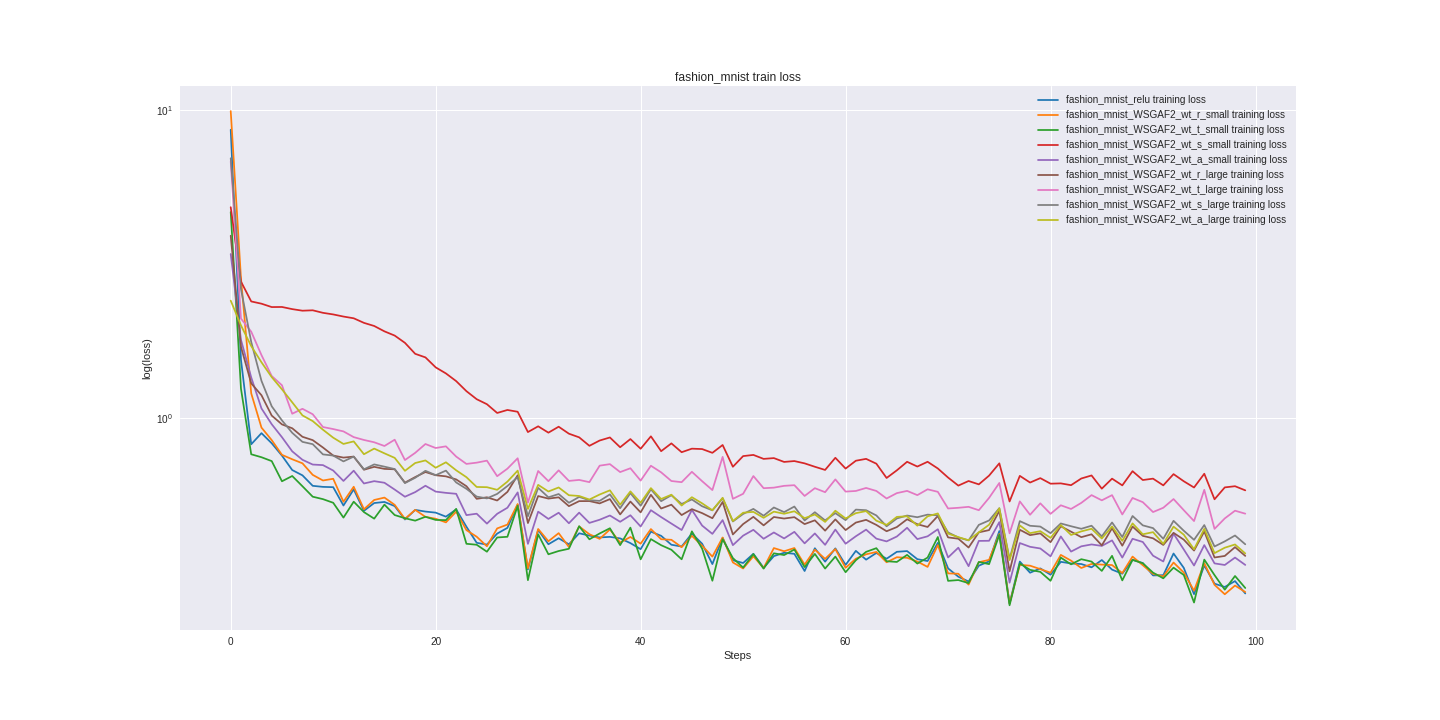

The table this chart was drawn from, first rows:
fashion_mnist_relu_train_loss, fashion_mnist_relu_valid_loss, fashion_mnist_WSGAF2_wt_r_small_train_lo…, fashion_mnist_WSGAF2_wt_r_small_valid_lo…, fashion_mnist_WSGAF2_wt_t_small_train_lo…, fashion_mnist_WSGAF2_wt_t_small_valid_lo…, fashion_mnist_WSGAF2_wt_s_small_train_lo…, fashion_mnist_WSGAF2_wt_s_small_valid_lo…, fashion_mnist_WSGAF2_wt_a_small_train_lo…, fashion_mnist_WSGAF2_wt_a_small_valid_lo…, fashion_mnist_WSGAF2_wt_r_large_train_lo…, fashion_mnist_WSGAF2_wt_r_large_valid_lo…, fashion_mnist_WSGAF2_wt_t_large_train_lo…, fashion_mnist_WSGAF2_wt_t_large_valid_lo…, fashion_mnist_WSGAF2_wt_s_large_train_lo…, fashion_mnist_WSGAF2_wt_s_large_valid_lo…, fashion_mnist_WSGAF2_wt_a_large_train_lo…, fashion_mnist_WSGAF2_wt_a_large_valid_lo…
8.655, 8.526, 9.951, 10.19, 4.67, 4.742, 4.842, 4.834, 3.409, 3.422, 3.91, 3.955, 6.825, 6.737, 6.988, 7.01, 2.404, 2.406
1.541, 1.453, 2.842, 2.726, 1.242, 1.213, 2.773, 2.771, 1.792, 1.8, 1.7, 1.639, 2.102, 2.134, 2.621, 2.595, 1.997, 1.987
0.8192, 0.9555, 1.2, 1.193, 0.76, 0.8224, 2.389, 2.4, 1.352, 1.359, 1.293, 1.288, 1.905, 1.87, 1.764, 1.739, 1.709, 1.723
0.8903, 0.8733, 0.9282, 0.914, 0.7433, 0.7107, 2.349, 2.347, 1.072, 1.049, 1.183, 1.145, 1.598, 1.614, 1.318, 1.316, 1.515, 1.518
0.8252, 0.7848, 0.8451, 0.7789, 0.722, 0.6777, 2.291, 2.3, 0.9519, 0.9227, 1.016, 1.02, 1.366, 1.331, 1.089, 1.074, 1.355, 1.354
0.7523, 0.7494, 0.7567, 0.7266, 0.6207, 0.6385, 2.292, 2.275, 0.8637, 0.8186, 0.9506, 0.9452, 1.275, 1.211, 0.9795, 0.9433, 1.236, 1.214
0.6753, 0.6745, 0.7321, 0.6734, 0.6458, 0.6225, 2.256, 2.252, 0.7769, 0.7732, 0.9235, 0.9061, 1.03, 1.047, 0.8925, 0.8739, 1.122, 1.114
0.6489, 0.6465, 0.7102, 0.6599, 0.5979, 0.6115, 2.229, 2.233, 0.7292, 0.729, 0.8664, 0.8469, 1.069, 1.062, 0.834, 0.8286, 1.017, 1.023
0.5999, 0.6168, 0.6513, 0.623, 0.553, 0.5635, 2.236, 2.219, 0.7037, 0.6976, 0.845, 0.8115, 1.026, 0.983, 0.8198, 0.7924, 0.9746, 0.9597
0.5952, 0.5878, 0.6244, 0.6041, 0.5429, 0.5453, 2.194, 2.193, 0.7007, 0.6787, 0.7995, 0.7888, 0.9322, 0.9398, 0.7593, 0.7625, 0.9136, 0.9092
0.5939, 0.571, 0.6325, 0.5829, 0.5283, 0.5181, 2.168, 2.16, 0.6727, 0.6539, 0.7528, 0.7523, 0.918, 0.9178, 0.7526, 0.7324, 0.8606, 0.8569
0.5176, 0.5524, 0.5324, 0.5674, 0.4727, 0.51, 2.134, 2.131, 0.6223, 0.6382, 0.7413, 0.7315, 0.9021, 0.8995, 0.7204, 0.7195, 0.8212, 0.8229
0.5842, 0.5315, 0.5958, 0.5444, 0.5327, 0.5104, 2.106, 2.094, 0.672, 0.631, 0.7469, 0.7081, 0.8643, 0.8155, 0.7469, 0.6969, 0.837, 0.7952
0.4975, 0.5256, 0.5033, 0.535, 0.4927, 0.5025, 2.035, 2.044, 0.6105, 0.611, 0.6768, 0.6992, 0.846, 0.8493, 0.6789, 0.6809, 0.7603, 0.7743
0.5273, 0.5084, 0.5395, 0.5169, 0.4691, 0.4774, 1.988, 1.976, 0.6213, 0.5973, 0.6917, 0.6757, 0.8315, 0.788, 0.7044, 0.6706, 0.793, 0.7545
0.5316, 0.5083, 0.5493, 0.5098, 0.521, 0.4833, 1.91, 1.915, 0.6139, 0.5917, 0.6811, 0.6695, 0.8086, 0.8063, 0.6926, 0.6596, 0.7653, 0.7384
0.5154, 0.494, 0.5202, 0.4969, 0.4819, 0.4795, 1.85, 1.834, 0.5833, 0.5788, 0.679, 0.6607, 0.8477, 0.8137, 0.6803, 0.6575, 0.7398, 0.7239
0.4661, 0.4847, 0.4683, 0.4913, 0.4706, 0.4683, 1.752, 1.745, 0.5528, 0.5699, 0.6144, 0.6458, 0.7278, 0.7746, 0.6124, 0.6421, 0.6713, 0.7053
0.5009, 0.4809, 0.5009, 0.4886, 0.4621, 0.4788, 1.614, 1.647, 0.5723, 0.5551, 0.6407, 0.6332, 0.7681, 0.7452, 0.6371, 0.6275, 0.7118, 0.689
0.4947, 0.4719, 0.4755, 0.4725, 0.4757, 0.4718, 1.571, 1.557, 0.6003, 0.556, 0.6653, 0.6254, 0.8208, 0.7745, 0.6714, 0.6247, 0.7257, 0.6828
0.4907, 0.4699, 0.4688, 0.4676, 0.4646, 0.4525, 1.458, 1.45, 0.5745, 0.5415, 0.6495, 0.6189, 0.7965, 0.7743, 0.6499, 0.6185, 0.687, 0.6702
0.4761, 0.4639, 0.4562, 0.4612, 0.4639, 0.4458, 1.393, 1.363, 0.5691, 0.5343, 0.644, 0.6039, 0.8066, 0.7422, 0.6724, 0.6078, 0.7156, 0.6577
0.5026, 0.4605, 0.4942, 0.4584, 0.5047, 0.4502, 1.315, 1.296, 0.5651, 0.5387, 0.6294, 0.6051, 0.747, 0.7006, 0.6153, 0.6083, 0.674, 0.6521
0.4416, 0.4576, 0.4304, 0.4539, 0.3886, 0.4293, 1.22, 1.221, 0.4816, 0.5205, 0.5982, 0.5953, 0.707, 0.7138, 0.5866, 0.5999, 0.6401, 0.6441
0.3914, 0.4538, 0.4097, 0.4484, 0.3857, 0.4344, 1.148, 1.175, 0.4868, 0.5267, 0.5442, 0.6015, 0.7137, 0.7494, 0.5534, 0.5965, 0.5948, 0.6362
0.3861, 0.4513, 0.3814, 0.4501, 0.3661, 0.4263, 1.106, 1.108, 0.4519, 0.5103, 0.5505, 0.5838, 0.7245, 0.755, 0.5459, 0.583, 0.5938, 0.6217
0.4194, 0.4404, 0.436, 0.4425, 0.4074, 0.4355, 1.036, 1.07, 0.4864, 0.5079, 0.5374, 0.5772, 0.6449, 0.7015, 0.5647, 0.5851, 0.5823, 0.6197
0.4378, 0.4378, 0.4486, 0.4356, 0.4095, 0.4215, 1.059, 1.023, 0.5091, 0.5022, 0.5733, 0.5705, 0.6823, 0.6871, 0.5991, 0.5859, 0.6191, 0.6115
0.5208, 0.4432, 0.5234, 0.4386, 0.5165, 0.4335, 1.045, 0.9912, 0.5711, 0.4989, 0.6491, 0.5598, 0.7376, 0.6748, 0.6404, 0.5773, 0.6723, 0.6066
0.3206, 0.4312, 0.3231, 0.4287, 0.2958, 0.4135, 0.8976, 0.9729, 0.3883, 0.4958, 0.4538, 0.5581, 0.5291, 0.6934, 0.4775, 0.5669, 0.5046, 0.5969
0.4312, 0.4244, 0.4341, 0.4222, 0.4171, 0.4127, 0.9371, 0.9428, 0.4943, 0.4905, 0.5557, 0.5483, 0.6704, 0.6927, 0.5909, 0.5625, 0.6043, 0.5905
0.3872, 0.423, 0.3959, 0.4188, 0.3591, 0.4059, 0.8936, 0.9229, 0.4681, 0.4841, 0.5452, 0.5513, 0.6213, 0.6663, 0.5504, 0.5571, 0.575, 0.5851
0.405, 0.4209, 0.4208, 0.4175, 0.368, 0.4025, 0.9344, 0.9039, 0.4903, 0.4811, 0.5504, 0.5449, 0.6737, 0.6659, 0.5642, 0.5552, 0.5926, 0.5803
0.387, 0.4221, 0.3794, 0.4126, 0.3743, 0.4061, 0.8868, 0.8772, 0.4532, 0.477, 0.5151, 0.5385, 0.6224, 0.6465, 0.5284, 0.5497, 0.5591, 0.5727
0.4203, 0.419, 0.4426, 0.416, 0.4432, 0.4241, 0.8628, 0.8847, 0.4907, 0.4851, 0.5348, 0.5443, 0.6271, 0.6566, 0.5521, 0.5584, 0.556, 0.5727
0.4131, 0.4124, 0.4174, 0.4143, 0.4018, 0.4065, 0.8097, 0.8458, 0.4544, 0.4732, 0.5351, 0.5329, 0.6167, 0.6503, 0.5386, 0.5519, 0.5414, 0.562
0.4074, 0.4085, 0.4031, 0.4085, 0.4198, 0.4146, 0.8425, 0.8372, 0.4653, 0.4761, 0.5259, 0.5324, 0.6977, 0.6642, 0.536, 0.5413, 0.5621, 0.5609
0.4092, 0.4058, 0.4325, 0.4024, 0.4365, 0.4045, 0.862, 0.821, 0.4803, 0.4651, 0.543, 0.5189, 0.7058, 0.6598, 0.5626, 0.5351, 0.58, 0.5506
0.4045, 0.4031, 0.3922, 0.3985, 0.3847, 0.3973, 0.8011, 0.8109, 0.4582, 0.4583, 0.4842, 0.5151, 0.665, 0.6528, 0.5073, 0.5319, 0.5207, 0.5457
0.3905, 0.404, 0.4088, 0.4009, 0.4384, 0.4064, 0.8518, 0.8023, 0.4811, 0.462, 0.5332, 0.5153, 0.6844, 0.6606, 0.5682, 0.5307, 0.5754, 0.5441
0.3732, 0.4033, 0.3888, 0.3982, 0.3458, 0.3961, 0.7921, 0.7949, 0.4423, 0.4612, 0.4917, 0.5095, 0.6239, 0.6439, 0.5168, 0.524, 0.5286, 0.5368
0.4256, 0.4015, 0.4339, 0.3974, 0.4024, 0.392, 0.8694, 0.792, 0.4997, 0.4573, 0.561, 0.5138, 0.6974, 0.6192, 0.5845, 0.5247, 0.5897, 0.5355
0.4124, 0.3977, 0.402, 0.3903, 0.3844, 0.3844, 0.7778, 0.7757, 0.4747, 0.4493, 0.5061, 0.5014, 0.6638, 0.6109, 0.5348, 0.5194, 0.5435, 0.5321
0.3857, 0.397, 0.4003, 0.3889, 0.3715, 0.3835, 0.8247, 0.7709, 0.4521, 0.4493, 0.5208, 0.4991, 0.622, 0.6074, 0.5591, 0.5198, 0.5613, 0.5261
0.3806, 0.395, 0.3788, 0.3871, 0.3459, 0.3877, 0.7718, 0.7624, 0.4308, 0.4527, 0.4819, 0.499, 0.6166, 0.6257, 0.5237, 0.519, 0.5175, 0.5244
0.4194, 0.3916, 0.4124, 0.3915, 0.4264, 0.3968, 0.7926, 0.7562, 0.5008, 0.4484, 0.5038, 0.4889, 0.6664, 0.6237, 0.5416, 0.5119, 0.5509, 0.5207
0.3888, 0.3974, 0.3829, 0.391, 0.3747, 0.3957, 0.7903, 0.7481, 0.4453, 0.447, 0.4889, 0.4976, 0.6211, 0.6281, 0.5148, 0.5082, 0.5262, 0.5184
0.3337, 0.3957, 0.3529, 0.3905, 0.2946, 0.3829, 0.7682, 0.7409, 0.4185, 0.4411, 0.4706, 0.4902, 0.5811, 0.6218, 0.4993, 0.5043, 0.4995, 0.513
0.4063, 0.3862, 0.4072, 0.3786, 0.4022, 0.3781, 0.8147, 0.7465, 0.4639, 0.4393, 0.5315, 0.4889, 0.7453, 0.6722, 0.5464, 0.5064, 0.5484, 0.5087
0.3435, 0.3891, 0.3379, 0.3787, 0.349, 0.3757, 0.692, 0.7316, 0.3846, 0.4327, 0.4167, 0.4798, 0.5442, 0.6087, 0.4593, 0.5003, 0.4607, 0.5054
0.3364, 0.384, 0.3229, 0.3748, 0.3251, 0.3773, 0.7496, 0.7294, 0.413, 0.4393, 0.4504, 0.4803, 0.5651, 0.6021, 0.4858, 0.4957, 0.4904, 0.504
0.3604, 0.3845, 0.3538, 0.3767, 0.3597, 0.3671, 0.7563, 0.7268, 0.4314, 0.4289, 0.4755, 0.4788, 0.6456, 0.6, 0.5046, 0.4915, 0.4936, 0.4981
0.3246, 0.3853, 0.324, 0.3774, 0.3225, 0.3755, 0.7342, 0.7125, 0.4035, 0.4287, 0.4461, 0.4858, 0.5894, 0.606, 0.4795, 0.4908, 0.4721, 0.4962
0.3542, 0.3855, 0.3763, 0.3805, 0.3618, 0.369, 0.7385, 0.7255, 0.4229, 0.4286, 0.4749, 0.4853, 0.5918, 0.5939, 0.51, 0.5052, 0.4944, 0.4958
0.3632, 0.3821, 0.3674, 0.3736, 0.3571, 0.3748, 0.7176, 0.7073, 0.4045, 0.4253, 0.4695, 0.478, 0.5998, 0.5989, 0.4926, 0.4902, 0.4866, 0.4933
0.3604, 0.3767, 0.3764, 0.3687, 0.3722, 0.3874, 0.7223, 0.7037, 0.4249, 0.4235, 0.4743, 0.4751, 0.6028, 0.5893, 0.5137, 0.4965, 0.4958, 0.4901
0.3168, 0.3779, 0.3324, 0.3784, 0.3262, 0.3849, 0.7099, 0.7043, 0.3898, 0.4296, 0.4503, 0.4727, 0.5561, 0.5932, 0.4628, 0.4892, 0.4708, 0.4944
0.3758, 0.374, 0.3718, 0.3695, 0.3602, 0.3598, 0.6921, 0.6907, 0.4198, 0.417, 0.4633, 0.4623, 0.5895, 0.5874, 0.4923, 0.4786, 0.4839, 0.4801
0.3398, 0.3714, 0.347, 0.3683, 0.3227, 0.365, 0.6758, 0.6906, 0.3855, 0.4121, 0.4287, 0.4607, 0.572, 0.5734, 0.463, 0.4776, 0.4578, 0.4782
0.3754, 0.3715, 0.3735, 0.3654, 0.353, 0.3659, 0.7402, 0.6884, 0.4322, 0.4232, 0.4665, 0.4623, 0.6295, 0.57, 0.4889, 0.4774, 0.4977, 0.4808
... 40 more rows
